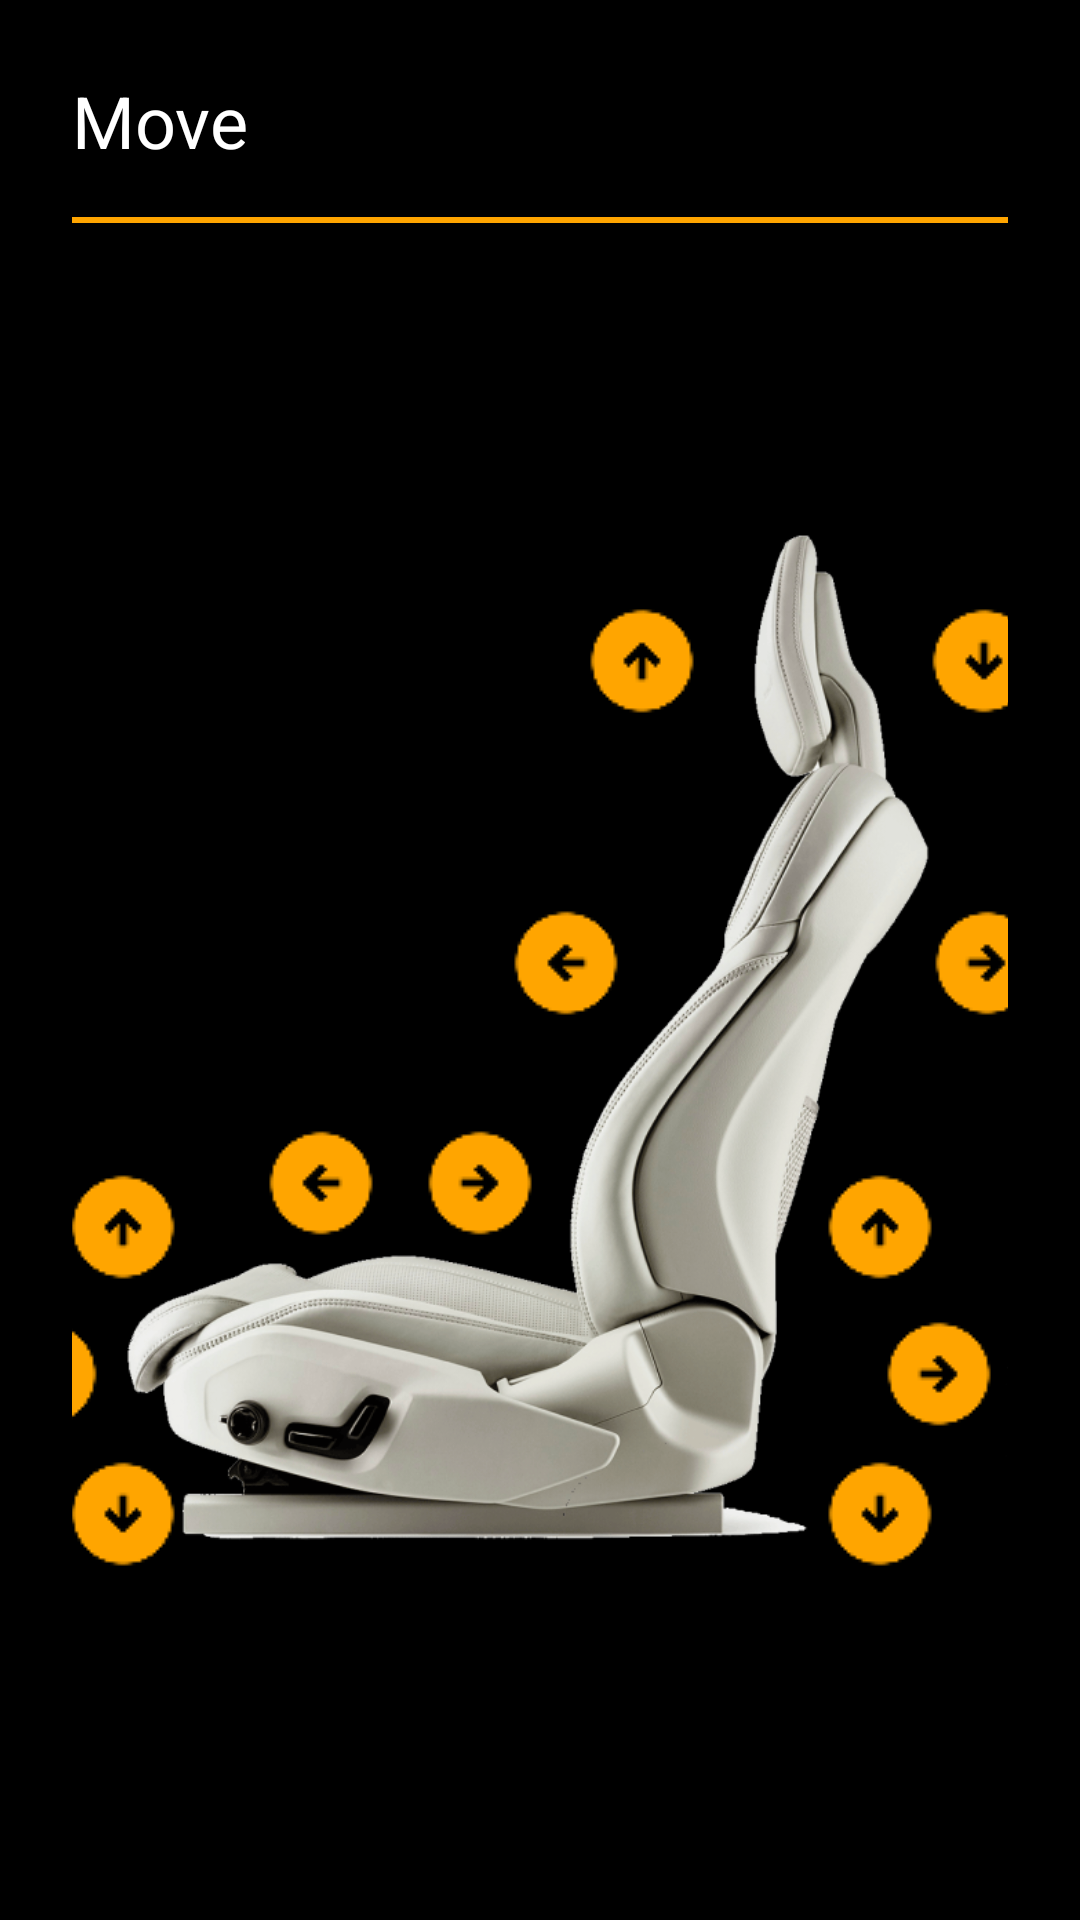

Here is an Android app screen rendered from its layout file. Give the layout XML and the strings, colors and styles it references.
<!-- AndroidManifest.xml: application theme Theme.CarSeatController -->
<!-- res/layout/fragment_move.xml -->
<?xml version="1.0" encoding="utf-8"?>
<androidx.constraintlayout.widget.ConstraintLayout
    xmlns:android="http://schemas.android.com/apk/res/android"
    xmlns:app="http://schemas.android.com/apk/res-auto"
    android:layout_width="match_parent"
    android:layout_height="match_parent"
    android:background="#000"
    android:padding="24dp">

<TextView
        android:id="@+id/tvTitle"
        android:layout_width="wrap_content"
        android:layout_height="wrap_content"
        android:text="Move"
        android:textColor="#FFF"
        android:textSize="24sp"
        app:layout_constraintStart_toStartOf="parent"
        app:layout_constraintTop_toTopOf="parent" />

    <View
        android:id="@+id/separator"
        android:layout_width="0dp"
        android:layout_height="2dp"
        android:layout_marginTop="16dp"
        android:background="#FFA500"
        app:layout_constraintEnd_toEndOf="parent"
        app:layout_constraintStart_toStartOf="parent"
        app:layout_constraintTop_toBottomOf="@id/tvTitle" />

    <ImageView
        android:id="@+id/seatImage"
        android:layout_width="580dp"
        android:layout_height="400dp"
        android:layout_marginTop="70dp"
        android:scaleType="fitCenter"
        android:src="@drawable/seat"
        app:layout_constraintBottom_toBottomOf="parent"
        app:layout_constraintEnd_toEndOf="parent"
        app:layout_constraintStart_toStartOf="parent"
        app:layout_constraintTop_toTopOf="parent" />

    <ImageButton
        android:id="@+id/button_tetiera_sus"
        android:layout_width="40dp"
        android:layout_height="40dp"
        android:background="@android:color/transparent"
        android:src="@drawable/ic_arrow_up"
        app:layout_constraintBottom_toBottomOf="@id/seatImage"
        app:layout_constraintEnd_toEndOf="@id/seatImage"
        app:layout_constraintHorizontal_bias="0.563"
        app:layout_constraintStart_toStartOf="@id/seatImage"
        app:layout_constraintTop_toTopOf="@id/seatImage"
        app:layout_constraintVertical_bias="0.126"
        app:tint="@color/orange_white_selector" />

    <ImageButton
        android:id="@+id/button_tetiera_jos"
        android:layout_width="40dp"
        android:layout_height="40dp"
        android:background="@android:color/transparent"
        android:src="@drawable/ic_arrow_down"
        app:layout_constraintBottom_toBottomOf="@id/seatImage"
        app:layout_constraintEnd_toEndOf="@id/seatImage"
        app:layout_constraintHorizontal_bias="0.774"
        app:layout_constraintStart_toStartOf="@id/seatImage"
        app:layout_constraintTop_toTopOf="@id/seatImage"
        app:layout_constraintVertical_bias="0.126"
        app:tint="@color/orange_white_selector" />

    <ImageButton
        android:id="@+id/button_spatar_fata"
        android:layout_width="40dp"
        android:layout_height="40dp"
        android:background="@android:color/transparent"
        android:src="@drawable/ic_arrow_left"
        app:layout_constraintBottom_toBottomOf="@id/seatImage"
        app:layout_constraintEnd_toEndOf="@id/seatImage"
        app:layout_constraintHorizontal_bias="0.516"
        app:layout_constraintStart_toStartOf="@id/seatImage"
        app:layout_constraintTop_toTopOf="@id/seatImage"
        app:layout_constraintVertical_bias="0.406"
        app:tint="@color/orange_white_selector" />

    <ImageButton
        android:id="@+id/button_spatar_spate"
        android:layout_width="40dp"
        android:layout_height="40dp"
        android:background="@android:color/transparent"
        android:src="@drawable/ic_arrow_right"
        app:layout_constraintBottom_toBottomOf="@id/seatImage"
        app:layout_constraintEnd_toEndOf="@id/seatImage"
        app:layout_constraintHorizontal_bias="0.776"
        app:layout_constraintStart_toStartOf="@id/seatImage"
        app:layout_constraintTop_toTopOf="@id/seatImage"
        app:layout_constraintVertical_bias="0.406"
        app:tint="@color/orange_white_selector" />

    <ImageButton
        android:id="@+id/button_sezut_fata"
        android:layout_width="40dp"
        android:layout_height="40dp"
        android:background="@android:color/transparent"
        android:src="@drawable/ic_arrow_left"
        app:layout_constraintBottom_toBottomOf="@id/seatImage"
        app:layout_constraintEnd_toEndOf="@id/seatImage"
        app:layout_constraintHorizontal_bias="0.365"
        app:layout_constraintStart_toStartOf="@id/seatImage"
        app:layout_constraintTop_toTopOf="@id/seatImage"
        app:layout_constraintVertical_bias="0.609"
        app:tint="@color/orange_white_selector" />

    <ImageButton
        android:id="@+id/button_sezut_spate"
        android:layout_width="40dp"
        android:layout_height="40dp"
        android:background="@android:color/transparent"
        android:src="@drawable/ic_arrow_right"
        app:layout_constraintBottom_toBottomOf="@id/seatImage"
        app:layout_constraintEnd_toEndOf="@id/seatImage"
        app:layout_constraintHorizontal_bias="0.463"
        app:layout_constraintStart_toStartOf="@id/seatImage"
        app:layout_constraintTop_toTopOf="@id/seatImage"
        app:layout_constraintVertical_bias="0.609"
        app:tint="@color/orange_white_selector" />

    <ImageButton
        android:id="@+id/button_sezut_sus"
        android:layout_width="40dp"
        android:layout_height="40dp"
        android:background="@android:color/transparent"
        android:src="@drawable/ic_arrow_up"
        app:layout_constraintBottom_toBottomOf="@id/seatImage"
        app:layout_constraintEnd_toEndOf="@id/seatImage"
        app:layout_constraintHorizontal_bias="0.242"
        app:layout_constraintStart_toStartOf="@id/seatImage"
        app:layout_constraintTop_toTopOf="@id/seatImage"
        app:layout_constraintVertical_bias="0.65"
        app:tint="@color/orange_white_selector" />

    <ImageButton
        android:id="@+id/button_sezut_jos"
        android:layout_width="40dp"
        android:layout_height="40dp"
        android:background="@android:color/transparent"
        android:src="@drawable/ic_arrow_down"
        app:layout_constraintBottom_toBottomOf="@id/seatImage"
        app:layout_constraintEnd_toEndOf="@id/seatImage"
        app:layout_constraintHorizontal_bias="0.242"
        app:layout_constraintStart_toStartOf="@id/seatImage"
        app:layout_constraintTop_toTopOf="@id/seatImage"
        app:layout_constraintVertical_bias="0.916"
        app:tint="@color/orange_white_selector" />

    <ImageButton
        android:id="@+id/button_scaun_sus"
        android:layout_width="40dp"
        android:layout_height="40dp"
        android:background="@android:color/transparent"
        android:src="@drawable/ic_arrow_up"
        app:layout_constraintBottom_toBottomOf="@id/seatImage"
        app:layout_constraintEnd_toEndOf="@id/seatImage"
        app:layout_constraintHorizontal_bias="0.71"
        app:layout_constraintStart_toStartOf="@id/seatImage"
        app:layout_constraintTop_toTopOf="@id/seatImage"
        app:layout_constraintVertical_bias="0.65"
        app:tint="@color/orange_white_selector" />

    <ImageButton
        android:id="@+id/button_scaun_jos"
        android:layout_width="40dp"
        android:layout_height="40dp"
        android:background="@android:color/transparent"
        android:src="@drawable/ic_arrow_down"
        app:layout_constraintBottom_toBottomOf="@id/seatImage"
        app:layout_constraintEnd_toEndOf="@id/seatImage"
        app:layout_constraintHorizontal_bias="0.71"
        app:layout_constraintStart_toStartOf="@id/seatImage"
        app:layout_constraintTop_toTopOf="@id/seatImage"
        app:layout_constraintVertical_bias="0.916"
        app:tint="@color/orange_white_selector" />

    <ImageButton
        android:id="@+id/button_scaun_spate"
        android:layout_width="40dp"
        android:layout_height="40dp"
        android:background="@android:color/transparent"
        android:src="@drawable/ic_arrow_right"
        app:layout_constraintBottom_toBottomOf="@id/seatImage"
        app:layout_constraintEnd_toEndOf="@id/seatImage"
        app:layout_constraintHorizontal_bias="0.746"
        app:layout_constraintStart_toStartOf="@id/seatImage"
        app:layout_constraintTop_toTopOf="@id/seatImage"
        app:layout_constraintVertical_bias="0.786"
        app:tint="@color/orange_white_selector" />

    <ImageButton
        android:id="@+id/button_scaun_fata"
        android:layout_width="40dp"
        android:layout_height="40dp"
        android:background="@android:color/transparent"
        android:src="@drawable/ic_arrow_left"
        app:layout_constraintBottom_toBottomOf="@id/seatImage"
        app:layout_constraintEnd_toEndOf="@id/seatImage"
        app:layout_constraintHorizontal_bias="0.194"
        app:layout_constraintStart_toStartOf="@id/seatImage"
        app:layout_constraintTop_toTopOf="@id/seatImage"
        app:layout_constraintVertical_bias="0.786"
        app:tint="@color/orange_white_selector" />

    <androidx.constraintlayout.widget.Group
        android:id="@+id/buttonsGroup"
        android:layout_width="wrap_content"
        android:layout_height="wrap_content"
        app:constraint_referenced_ids="button_tetiera_sus,button_tetiera_jos,button_spatar_fata,button_spatar_spate,button_sezut_fata,button_sezut_spate,button_sezut_sus,button_sezut_jos,button_scaun_sus,button_scaun_jos,button_scaun_spate,button_scaun_fata" />

</androidx.constraintlayout.widget.ConstraintLayout>
<!-- resources referenced by this layout -->
<resources>
  <!-- drawable ic_arrow_down: png bitmap (drawable, 676 bytes) -->
  <!-- drawable ic_arrow_left: png bitmap (drawable, 662 bytes) -->
  <!-- drawable ic_arrow_right: png bitmap (drawable, 641 bytes) -->
  <!-- drawable ic_arrow_up: png bitmap (drawable, 683 bytes) -->
  <!-- drawable seat: png bitmap (drawable, 110340 bytes) -->
  <style name="Theme.CarSeatController" parent="Theme.AppCompat.DayNight.NoActionBar">
          
          <item name="colorPrimary">@color/purple_500</item>
          <item name="colorPrimaryVariant">@color/purple_700</item>
          <item name="colorOnPrimary">@color/white</item>
          <item name="colorSecondary">@color/teal_200</item>
          <item name="colorOnSecondary">@color/black</item>
          <item name="android:windowBackground">@color/white</item>
      </style>
  <!-- not gathered from this repository: default colours our renderer supplied (Android Studio template values) -->
  <color name="purple_500">#FF6200EE</color>
  <color name="purple_700">#FF3700B3</color>
  <color name="teal_200">#FF03DAC5</color>
  <color name="black">#FF000000</color>
  <color name="white">#FFFFFFFF</color>
</resources>
